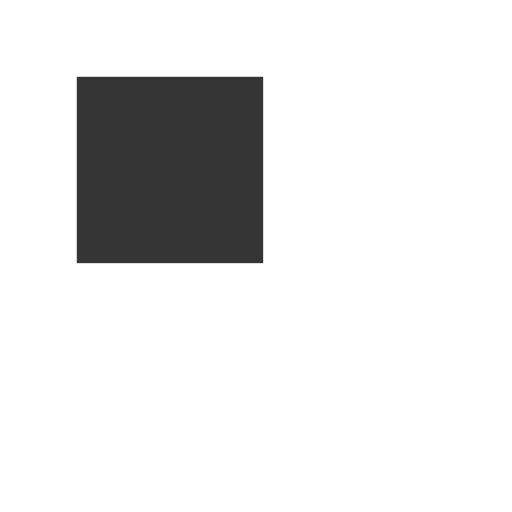
t = 0.00 s
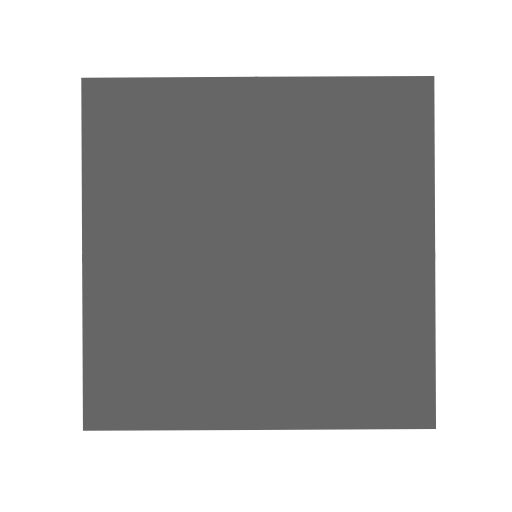
t = 0.63 s
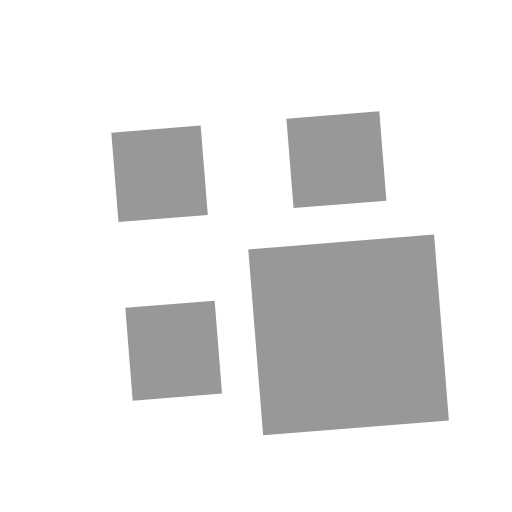
t = 1.25 s
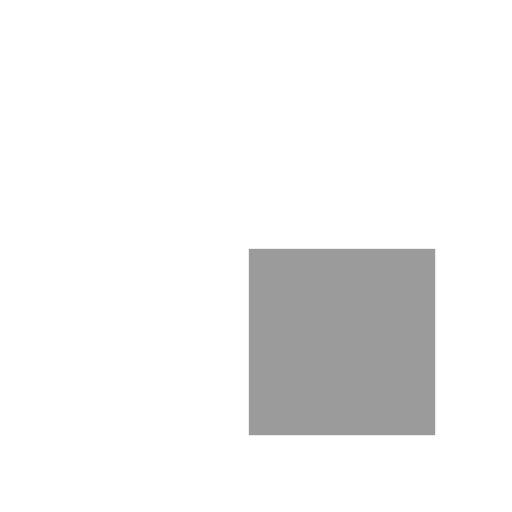
t = 2.00 s
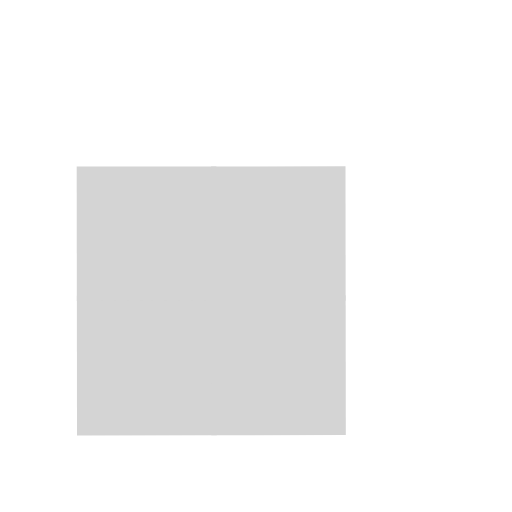
t = 2.75 s
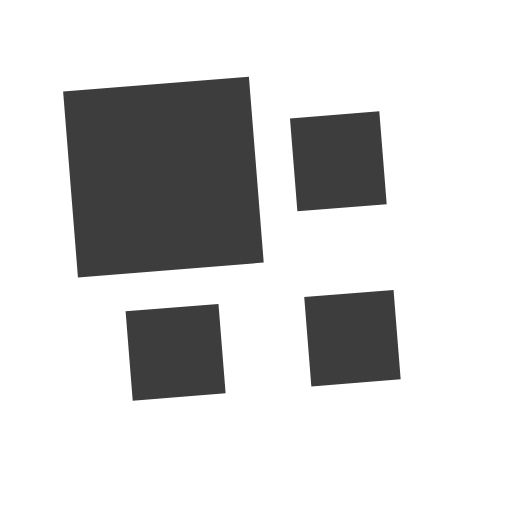
t = 3.25 s

The animated SVG that drew these frames (rendered in a browser with its animation timeline set to each time). Animation: 9 SMIL elements (animate=4,animateTransform=5); one cycle of 4.00 s, repeats indefinitely.

<?xml version="1.0" encoding="utf-8"?>
<svg xmlns="http://www.w3.org/2000/svg" xmlns:xlink="http://www.w3.org/1999/xlink" style="margin: auto; display: block; shape-rendering: auto;" width="200px" height="200px" viewBox="0 0 100 100" preserveAspectRatio="xMidYMid">
<g transform="translate(50 50) scale(0.7000000000000001) translate(-50 -50)"><g>
  <animateTransform attributeName="transform" type="rotate" repeatCount="indefinite" calcMode="spline" dur="4s" values="0 50 50;90 50 50;180 50 50;270 50 50;360 50 50" keyTimes="0;0.25;0.5;0.75;1" keySplines="0 1 0 1;0 1 0 1;0 1 0 1;0 1 0 1"></animateTransform>
  <g>
    <animateTransform attributeName="transform" type="scale" dur="1s" repeatCount="indefinite" calcMode="spline" values="1;1;0.5" keyTimes="0;0.5;1" keySplines="1 0 0 1;1 0 0 1"></animateTransform>
    <g transform="translate(25 25)">
  <rect x="-25" y="-25" width="52" height="52" fill="#353535">
    
    <animate attributeName="fill" dur="4s" repeatCount="indefinite" calcMode="spline" values="#353535;#666666;#9b9b9b;#d4d4d4;#353535" keyTimes="0;0.25;0.5;0.75;1" keySplines="0 1 0 1;0 1 0 1;0 1 0 1;0 1 0 1"></animate>
  </rect>
</g><g transform="translate(25 75)">
  <rect x="-25" y="-25" width="52" height="50" fill="#353535">
    <animateTransform attributeName="transform" type="scale" dur="1s" repeatCount="indefinite" calcMode="spline" values="0;1;1" keyTimes="0;0.5;1" keySplines="1 0 0 1;1 0 0 1"></animateTransform>
    <animate attributeName="fill" dur="4s" repeatCount="indefinite" calcMode="spline" values="#353535;#666666;#9b9b9b;#d4d4d4;#353535" keyTimes="0;0.25;0.5;0.75;1" keySplines="0 1 0 1;0 1 0 1;0 1 0 1;0 1 0 1"></animate>
  </rect>
</g><g transform="translate(75 25)">
  <rect x="-25" y="-25" width="50" height="52" fill="#353535">
    <animateTransform attributeName="transform" type="scale" dur="1s" repeatCount="indefinite" calcMode="spline" values="0;1;1" keyTimes="0;0.5;1" keySplines="1 0 0 1;1 0 0 1"></animateTransform>
    <animate attributeName="fill" dur="4s" repeatCount="indefinite" calcMode="spline" values="#353535;#666666;#9b9b9b;#d4d4d4;#353535" keyTimes="0;0.25;0.5;0.75;1" keySplines="0 1 0 1;0 1 0 1;0 1 0 1;0 1 0 1"></animate>
  </rect>
</g><g transform="translate(75 75)">
  <rect x="-25" y="-25" width="50" height="50" fill="#353535">
    <animateTransform attributeName="transform" type="scale" dur="1s" repeatCount="indefinite" calcMode="spline" values="0;1;1" keyTimes="0;0.5;1" keySplines="1 0 0 1;1 0 0 1"></animateTransform>
    <animate attributeName="fill" dur="4s" repeatCount="indefinite" calcMode="spline" values="#353535;#666666;#9b9b9b;#d4d4d4;#353535" keyTimes="0;0.25;0.5;0.75;1" keySplines="0 1 0 1;0 1 0 1;0 1 0 1;0 1 0 1"></animate>
  </rect>
</g>
  </g>
</g></g>
</svg>